The GitHub repository Griffin98/image_classifier contains a labelled image folder "data" with 5 categories: blueberry, cherry, peach, raspberry, walnut. Examples follow, each with its label.

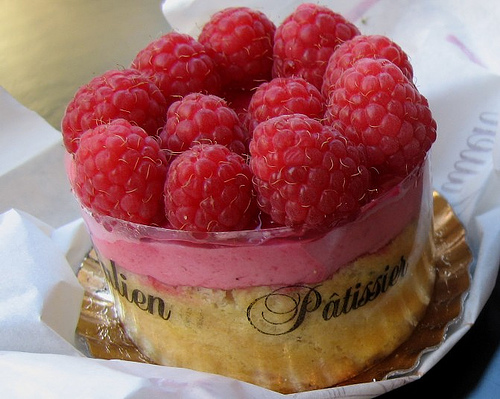
Label: raspberry

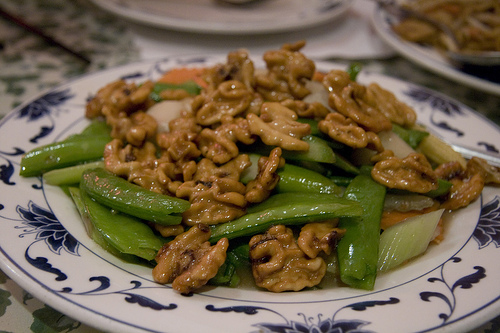
Label: walnut

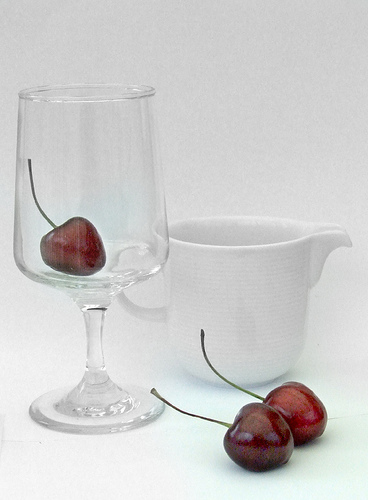
Label: cherry

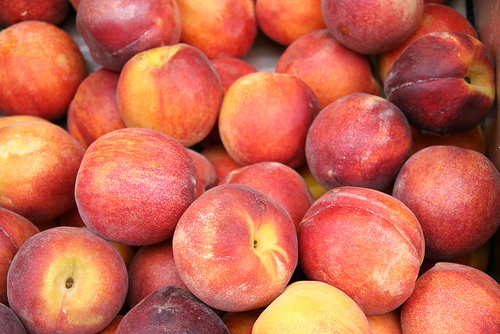
Label: peach

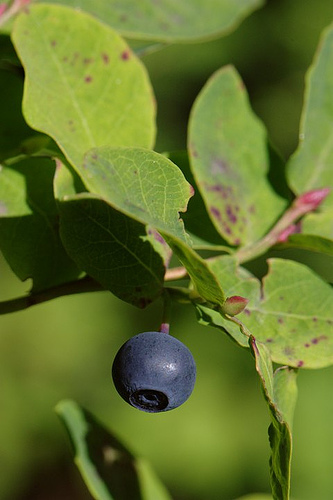
Label: blueberry

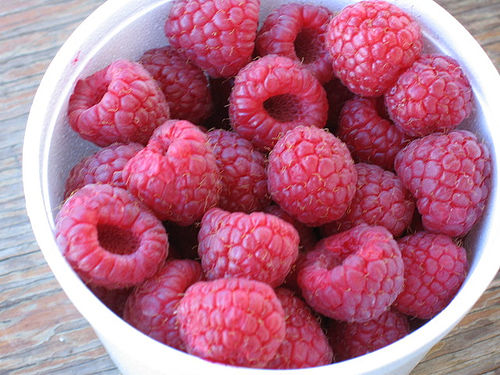
Label: raspberry
